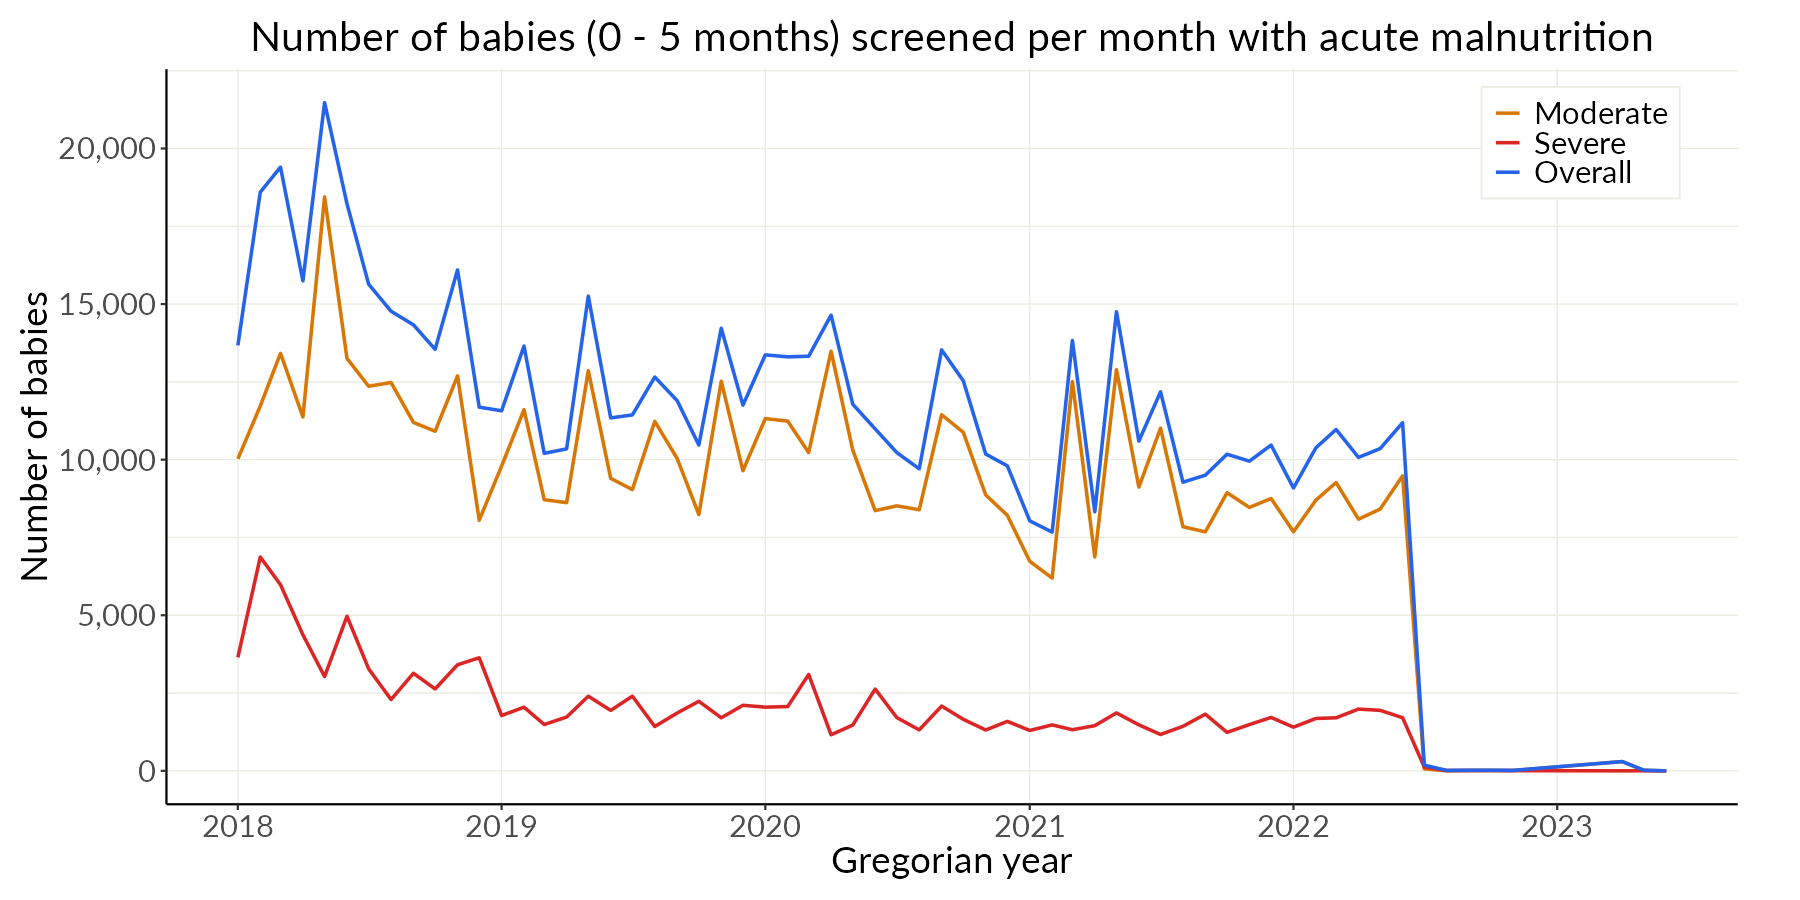

The file beside this chart, header and first rows:
greg_date, metric, count
2018-01-01, Moderate, 10025
2018-01-01, Severe, 3647
2018-01-01, Overall, 13672
2018-02-01, Moderate, 11725
2018-02-01, Severe, 6871
2018-02-01, Overall, 18596
2018-03-01, Moderate, 13418
2018-03-01, Severe, 5982
2018-03-01, Overall, 19400
2018-04-01, Moderate, 11372
2018-04-01, Severe, 4372
2018-04-01, Overall, 15744
2018-05-01, Moderate, 18446
2018-05-01, Severe, 3029
2018-05-01, Overall, 21475
2018-06-01, Moderate, 13255
2018-06-01, Severe, 4969
2018-06-01, Overall, 18224
2018-07-01, Moderate, 12359
2018-07-01, Severe, 3279
2018-07-01, Overall, 15638
2018-08-01, Moderate, 12479
2018-08-01, Severe, 2291
2018-08-01, Overall, 14770
2018-09-01, Moderate, 11196
2018-09-01, Severe, 3136
2018-09-01, Overall, 14332
2018-10-01, Moderate, 10913
2018-10-01, Severe, 2632
2018-10-01, Overall, 13545
2018-11-01, Moderate, 12691
2018-11-01, Severe, 3408
2018-11-01, Overall, 16099
2018-12-01, Moderate, 8053
2018-12-01, Severe, 3634
2018-12-01, Overall, 11687
2019-01-01, Moderate, 9794
2019-01-01, Severe, 1777
2019-01-01, Overall, 11571
2019-02-01, Moderate, 11606
2019-02-01, Severe, 2046
2019-02-01, Overall, 13652
2019-03-01, Moderate, 8714
2019-03-01, Severe, 1489
2019-03-01, Overall, 10203
2019-04-01, Moderate, 8618
2019-04-01, Severe, 1729
2019-04-01, Overall, 10347
2019-05-01, Moderate, 12859
2019-05-01, Severe, 2398
2019-05-01, Overall, 15257
2019-06-01, Moderate, 9400
2019-06-01, Severe, 1942
2019-06-01, Overall, 11342
2019-07-01, Moderate, 9038
2019-07-01, Severe, 2400
2019-07-01, Overall, 11438
2019-08-01, Moderate, 11231
2019-08-01, Severe, 1425
2019-08-01, Overall, 12656
... 126 more rows
